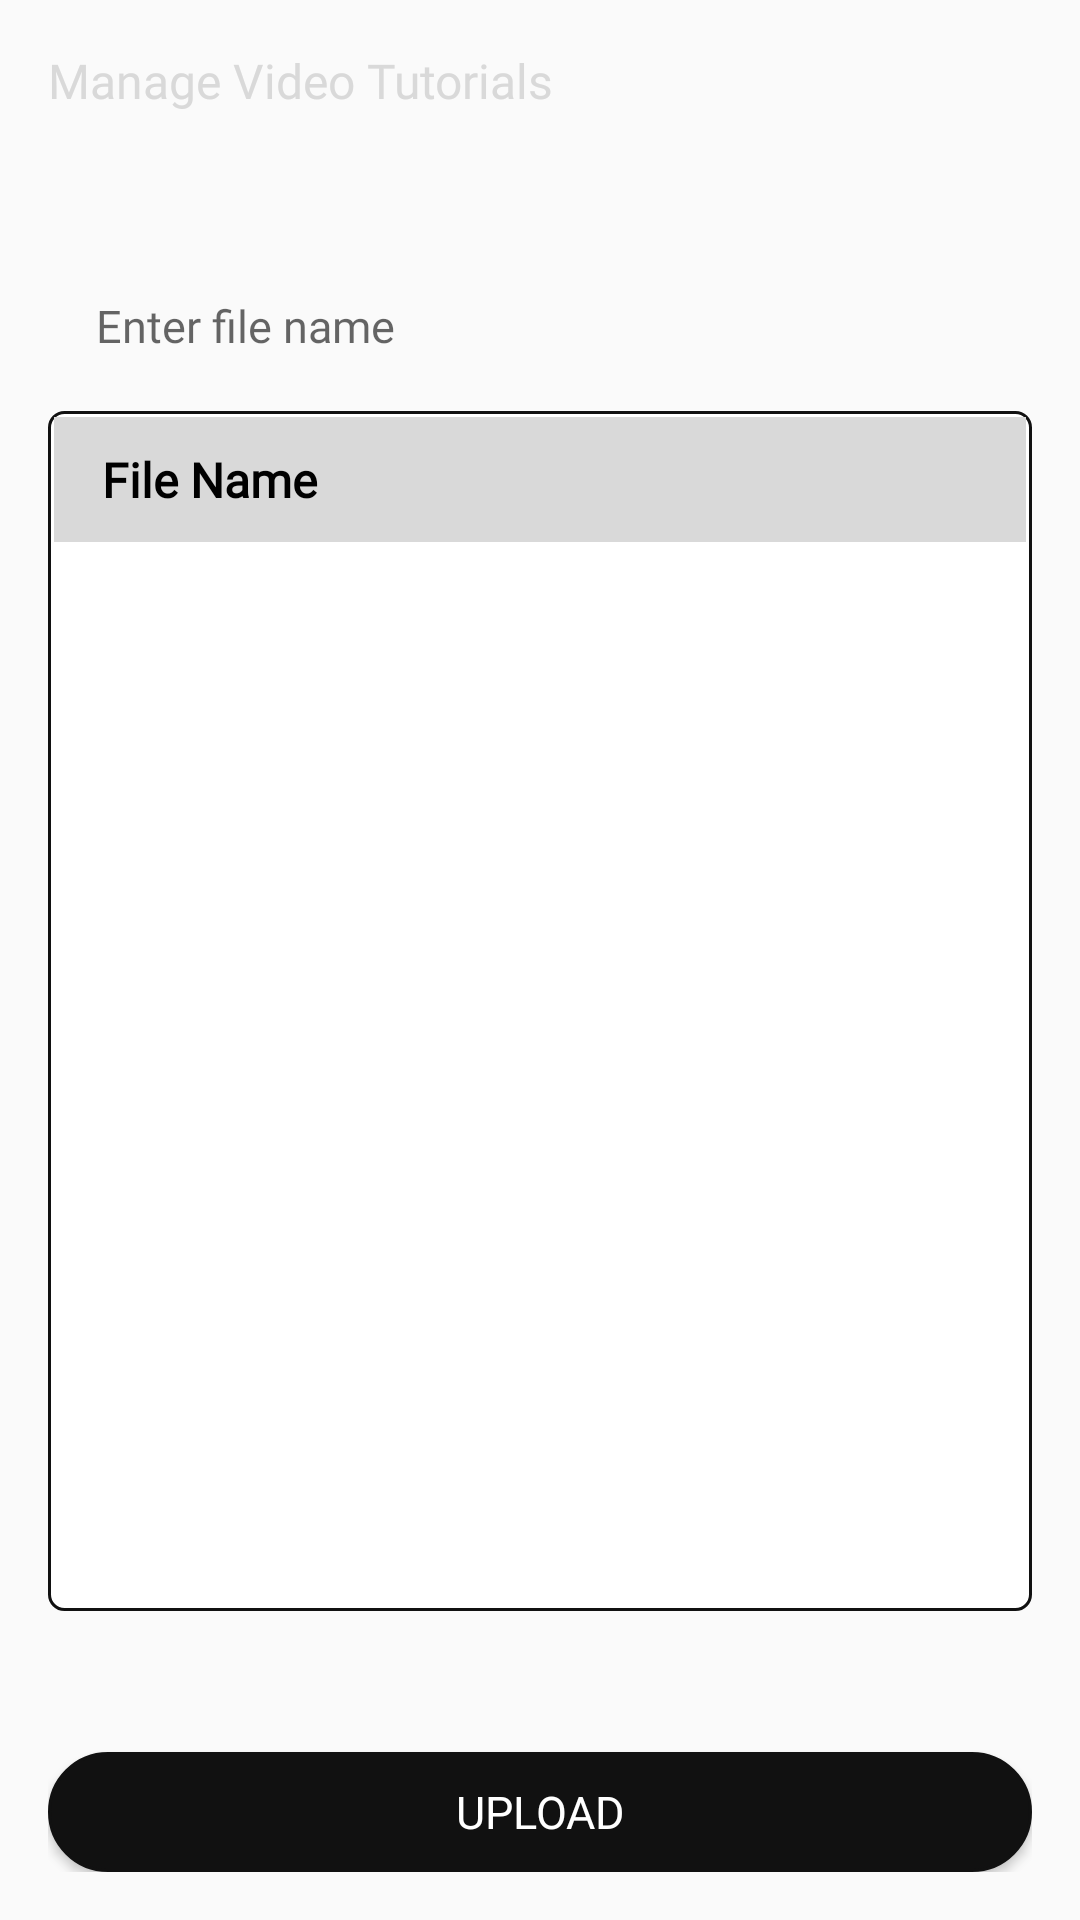

Write the Android layout XML for this screen, with the resource values it uses.
<!-- AndroidManifest.xml: application theme Theme.GestureRecognizer -->
<!-- res/layout/activity_video.xml -->
<?xml version="1.0" encoding="utf-8"?>
<androidx.constraintlayout.widget.ConstraintLayout xmlns:android="http://schemas.android.com/apk/res/android"
    android:layout_width="match_parent"
    android:layout_height="match_parent"
    xmlns:app="http://schemas.android.com/apk/res-auto"
    android:padding="16dp">

    <TextView
        android:id="@+id/title_text"
        android:layout_width="match_parent"
        android:layout_height="wrap_content"
        android:text="Manage Video Tutorials"
        android:textColor="@color/grey_color"
        android:fontFamily="@font/semibold"
        android:textSize="16sp"
        android:textAlignment="textStart"
        app:layout_constraintTop_toTopOf="parent"
        app:layout_constraintStart_toStartOf="parent"
        app:layout_constraintEnd_toEndOf="parent"/>



    <LinearLayout
        android:id="@+id/center"
        android:layout_width="match_parent"
        android:layout_height="wrap_content"
        android:layout_marginTop="40dp"
        app:layout_constraintTop_toBottomOf="@id/title_text"
        app:layout_constraintBottom_toTopOf="@+id/linear"
        android:orientation="vertical">

        <LinearLayout
            android:layout_width="match_parent"
            android:layout_height="45dp"
            android:gravity="center"
            android:background="@drawable/with_border1_white_radius10"
            android:orientation="horizontal">

            <EditText
                android:id="@+id/etCustomFilename"
                android:layout_width="match_parent"
                android:layout_height="match_parent"
                android:layout_weight="1"
                android:fontFamily="@font/regular"
                android:hint="Enter file name"
                android:paddingStart="16dp"
                android:backgroundTint="@android:color/transparent"
                android:textSize="15sp" />

            <ImageButton
                android:id="@+id/btnAdd"
                android:background="@color/white_color"
                android:layout_width="wrap_content"
                android:layout_height="wrap_content"
                android:layout_marginEnd="11dp"
                android:src="@drawable/plus_add" />
        </LinearLayout>
    </LinearLayout>



    <LinearLayout
        android:id="@+id/linear"
        android:layout_width="match_parent"
        android:layout_height="400dp"
        android:background="@drawable/model_update_border"
        android:padding="2dp"
        android:orientation="vertical"
        android:layout_marginBottom="40dp"
        app:layout_constraintStart_toStartOf="parent"
        app:layout_constraintEnd_toEndOf="parent"
        app:layout_constraintTop_toBottomOf="@id/center"
        app:layout_constraintBottom_toTopOf="@id/btnUpload">

        <TextView
            android:layout_width="match_parent"
            android:layout_height="wrap_content"
            android:text="File Name"
            android:textStyle="bold"
            android:textSize="16sp"
            android:paddingStart="16dp"
            android:paddingBottom="10dp"
            android:paddingTop="10dp"
            android:fontFamily="@font/regular"
            android:background="@color/grey_color"
            android:textColor="@android:color/black" />



        <androidx.recyclerview.widget.RecyclerView
            android:id="@+id/rvVideos"
            android:layout_width="match_parent"
            android:layout_height="match_parent"
            android:layout_marginBottom="8dp"
            android:padding="2dp" />
    </LinearLayout>

    <Button
        android:id="@+id/btnUpload"
        android:layout_width="match_parent"
        android:layout_height="40dp"
        android:text="Upload"
        android:background="@drawable/border"
        android:textColor="@color/white_color"
        android:fontFamily="@font/bold"
        android:textSize="15sp"
        android:backgroundTint="@color/black_color"
        app:layout_constraintEnd_toEndOf="parent"
        app:layout_constraintStart_toStartOf="parent"
        app:layout_constraintBottom_toBottomOf="parent"
        />

</androidx.constraintlayout.widget.ConstraintLayout>
<!-- resources referenced by this layout -->
<resources>
  <color name="black_color">#111111</color>
  <color name="grey_color">#D9D9D9</color>
  <color name="white_color">#FFFFFF</color>
  <!-- drawable border (drawable) -->
  <shape xmlns:android="http://schemas.android.com/apk/res/android">
      <solid android:color="@color/grey_color"/> 
      <stroke
          android:width="1dp"
          android:color="@android:color/black"/> 
      <corners android:radius="25dp"/> 
  </shape>
  <!-- drawable model_update_border (drawable) -->
  <shape xmlns:android="http://schemas.android.com/apk/res/android">
      <solid android:color="@android:color/white"/>
      <stroke
          android:width="1dp"
          android:color="@color/black_color"/>
      <corners android:radius="5dp"/> 
  </shape>
  <style name="Theme.GestureRecognizer" parent="Theme.AppCompat.Light.NoActionBar">
          
          <item name="colorPrimary">@color/black_color</item>
          <item name="android:statusBarColor">?attr/colorPrimary</item>
          
      </style>
</resources>
